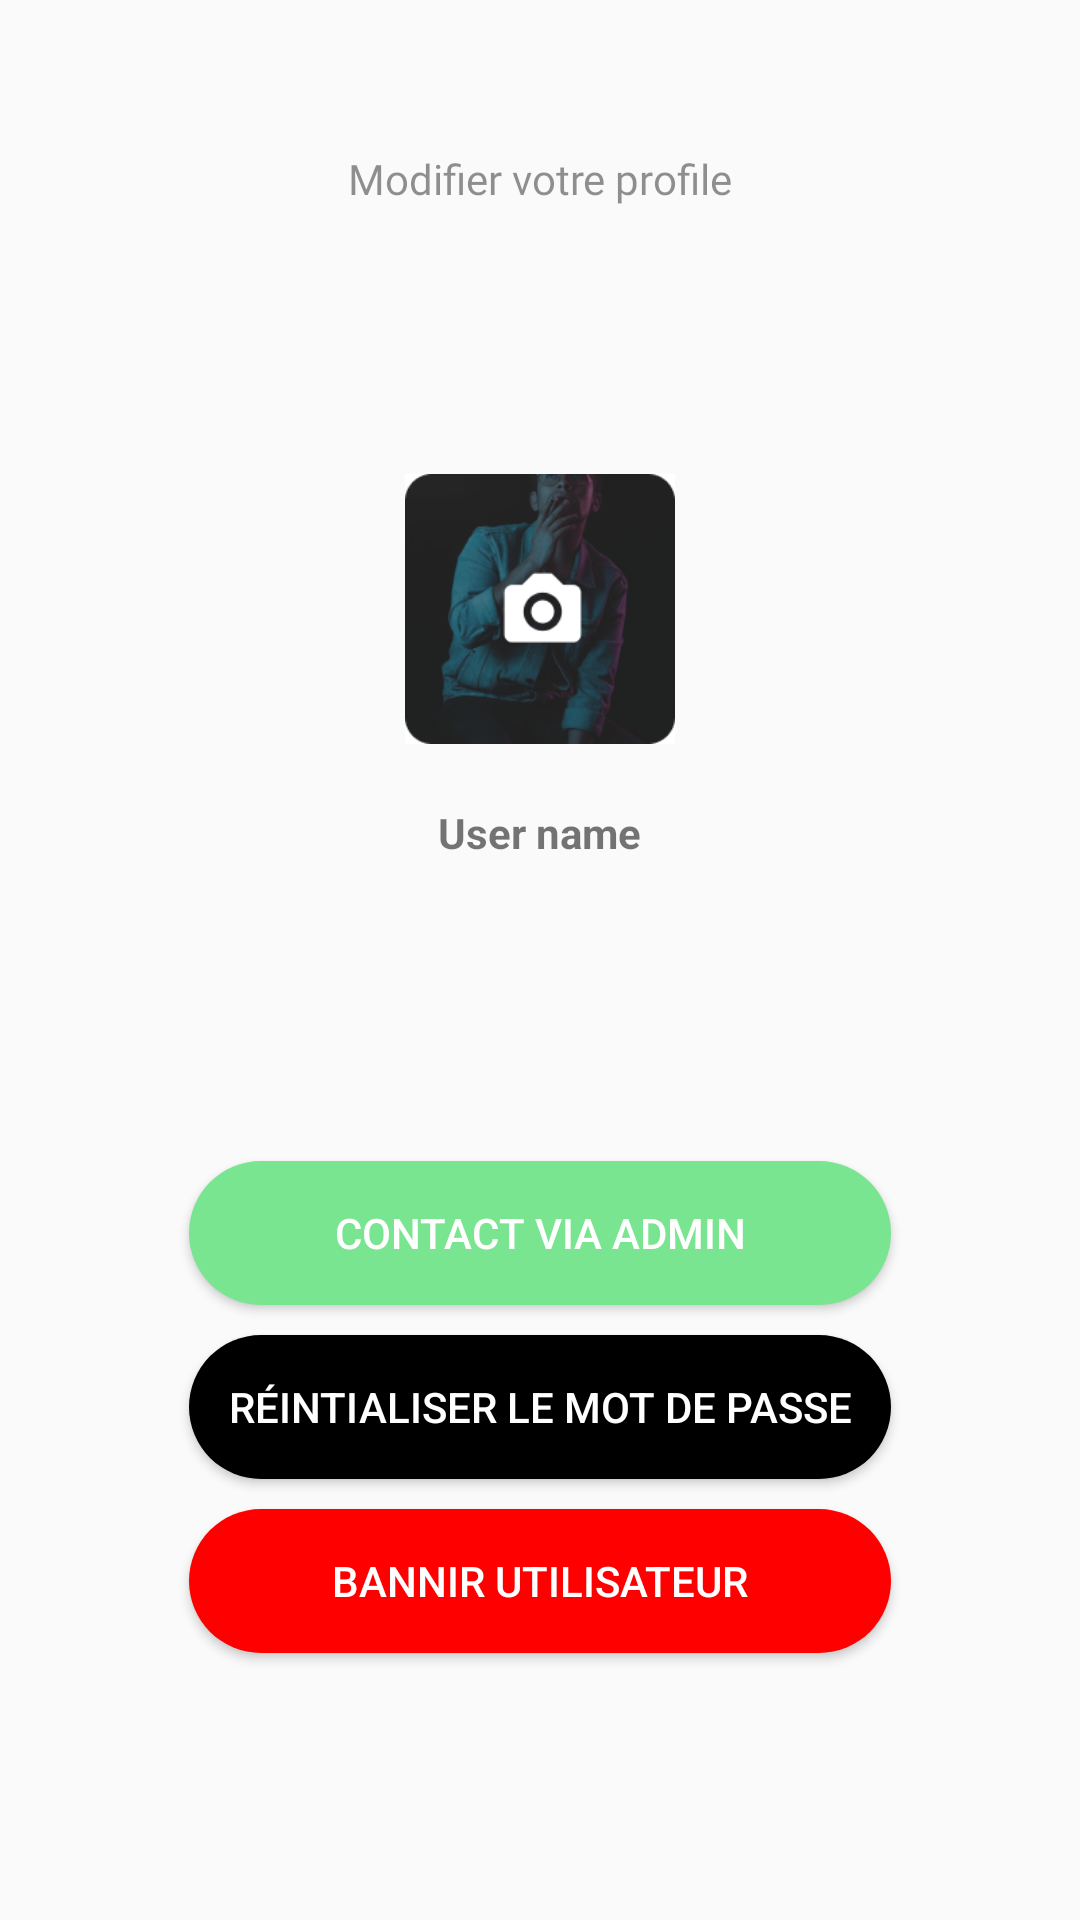

Here is an Android app screen rendered from its layout file. Give the layout XML and the strings, colors and styles it references.
<!-- AndroidManifest.xml: application theme Theme.Foundit -->
<!-- res/layout/fragment_update_admin.xml -->
<?xml version="1.0" encoding="utf-8"?>
<LinearLayout xmlns:android="http://schemas.android.com/apk/res/android"
    xmlns:app="http://schemas.android.com/apk/res-auto"
    xmlns:tools="http://schemas.android.com/tools"
    android:layout_width="match_parent"
    android:layout_height="match_parent"
    android:gravity="center"
    android:orientation="vertical"
    tools:context=".fragementMenu.ProfileFragment">


    <TextView
        android:id="@+id/modifier_vo"
        android:layout_width="wrap_content"
        android:layout_height="wrap_content"
         android:alpha="0.8"
        android:fontFamily="@font/roboto_bold"
        android:layout_marginTop="50dp"
        android:text="@string/modifier_vo" />

    <LinearLayout
        android:layout_width="match_parent"
        android:layout_height="0dp"
        android:layout_weight="1"
        android:gravity="center"
        android:orientation="vertical"
        >
        <ImageView
            android:id="@+id/avatar"
            android:layout_width="90dp"
            android:layout_height="90dp"
            android:background="@drawable/photo" />

        <TextView
            android:id="@+id/username"
            android:layout_width="wrap_content"
            android:layout_height="wrap_content"
            android:textStyle="bold"
            android:layout_marginTop="20dp"
            android:text="User name" />


        <Button
            android:id="@+id/contact"
            android:layout_width="234dp"
            android:layout_height="48dp"
            android:gravity="center"
            android:layout_marginTop="100dp"
            android:background="@drawable/corner_rose"
            android:textColor="@color/white"
            android:text="Contact via Admin"
            app:backgroundTint="@color/green_" />
        <Button
            android:id="@+id/update_password"
            android:layout_width="234dp"
            android:layout_height="48dp"
            android:gravity="center"
            android:layout_marginTop="10dp"
            android:background="@drawable/corner_rose"
            android:textColor="@color/white"
            android:text="Réintialiser le mot de passe"
            app:backgroundTint="@color/black" />
        <Button
            android:id="@+id/block_user"
            android:layout_width="234dp"
            android:layout_height="48dp"
            android:gravity="center"
            android:layout_marginTop="10dp"
            android:background="@drawable/corner_rose"
            android:textColor="@color/white"
            android:text="Bannir utilisateur"
            app:backgroundTint="@color/red" />
    </LinearLayout>


</LinearLayout>
<!-- resources referenced by this layout -->
<resources>
  <color name="black">#000000</color>
  <color name="green_">#7AE590</color>
  <color name="red">#FF0000</color>
  <color name="white">#FFFFFFFF</color>
  <!-- drawable corner_rose (drawable) -->
  <?xml version="1.0" encoding="utf-8"?>
  <shape xmlns:android="http://schemas.android.com/apk/res/android"
      android:shape="rectangle" android:padding="6dp">
      
      <solid android:color="@color/white"/>
      <corners android:radius="100dp"
          />
  </shape>
  <!-- drawable photo: png bitmap (drawable, 39009 bytes) -->
  <string name="modifier_vo">
  
  Modifier votre profile
  </string>
  <style name="Theme.Foundit" parent="Theme.AppCompat.Light.NoActionBar">
          
          <item name="android:forceDarkAllowed" tools:targetApi="q"> false </item>
  
          <item name="colorPrimary">@color/green_</item>
          <item name="colorPrimaryDark">@color/green_</item>
          <item name="colorAccent">@color/green_</item>
          
      </style>
</resources>
